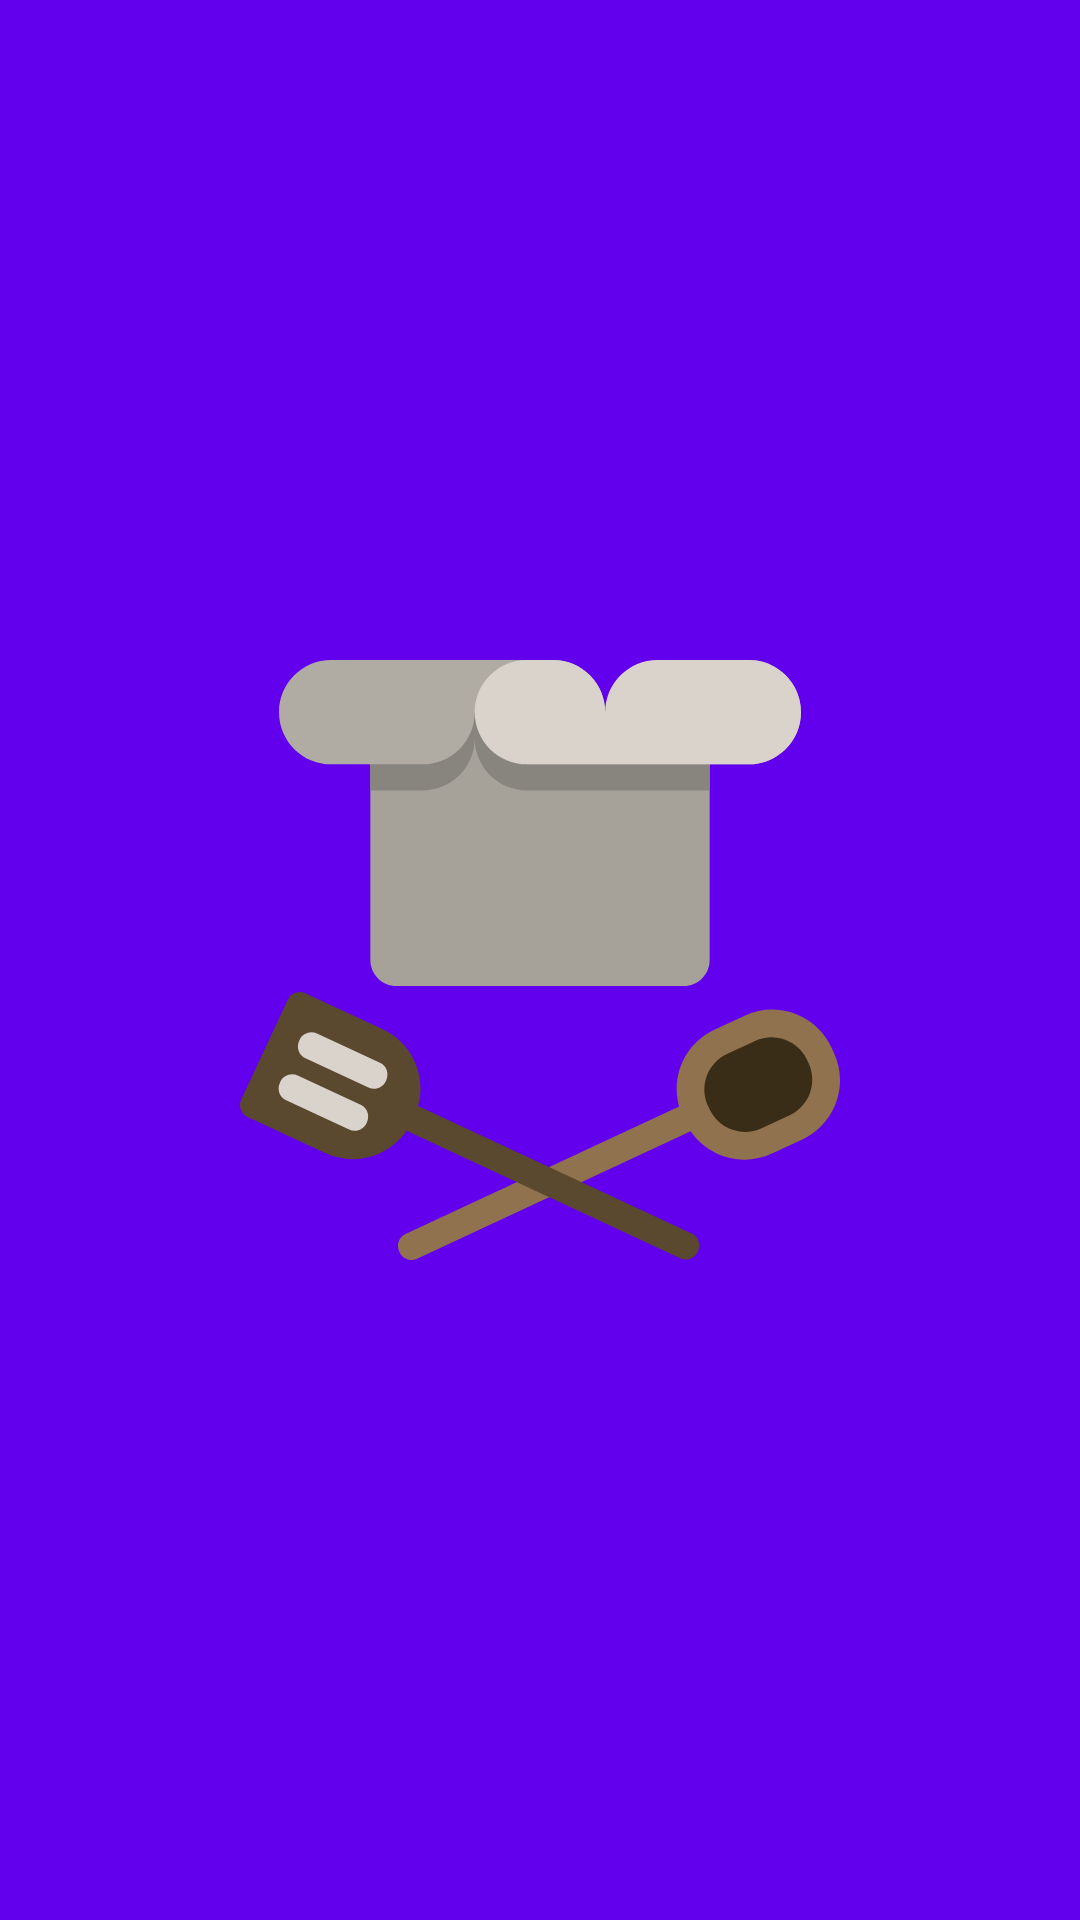

Android layout source for this screen:
<!-- AndroidManifest.xml: application theme AppTheme -->
<!-- res/layout/activity_splash_screen.xml -->
<?xml version="1.0" encoding="utf-8"?>
<android.support.constraint.ConstraintLayout xmlns:android="http://schemas.android.com/apk/res/android"
    xmlns:app="http://schemas.android.com/apk/res-auto"
    xmlns:tools="http://schemas.android.com/tools"
    android:layout_width="match_parent"
    android:layout_height="match_parent"
    tools:context=".SplashScreenActivity"
    android:background="@color/colorPrimary"
    android:id="@+id/main_layout">


    <ImageView
        android:layout_width="200dp"
        android:layout_height="200dp"
        android:src="@drawable/ic_cooker"
        app:layout_constraintBottom_toBottomOf="parent"
        app:layout_constraintEnd_toEndOf="parent"
        app:layout_constraintStart_toStartOf="parent"
        app:layout_constraintTop_toTopOf="parent" />



</android.support.constraint.ConstraintLayout>
<!-- resources referenced by this layout -->
<resources>
  <!-- drawable ic_cooker: vector/xml drawable (drawable, 3478 chars, omitted) -->
  <style name="AppTheme" parent="Theme.AppCompat.Light.DarkActionBar">
          
          <item name="colorPrimary">@color/colorPrimary</item>
          <item name="colorPrimaryDark">@color/colorPrimaryDark</item>
          <item name="colorAccent">@color/colorAccent</item>
      </style>
  <!-- not gathered from this repository: default colours our renderer supplied (Android Studio template values) -->
  <color name="colorPrimary">#FF6200EE</color>
  <color name="colorPrimaryDark">#FF3700B3</color>
  <color name="colorAccent">#FF03DAC5</color>
</resources>
